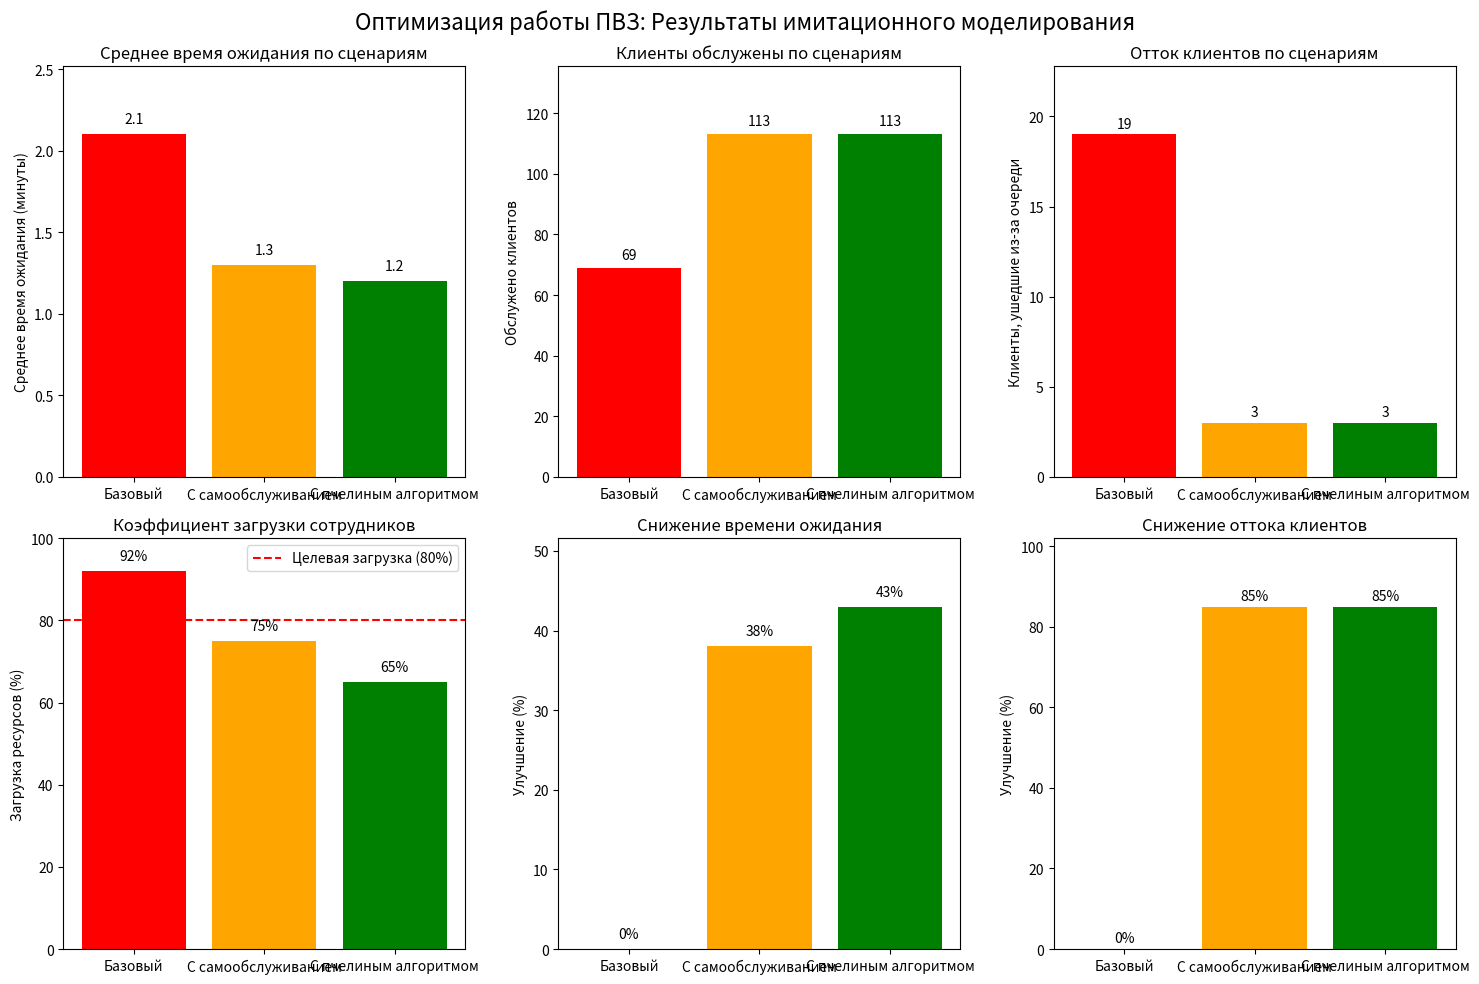
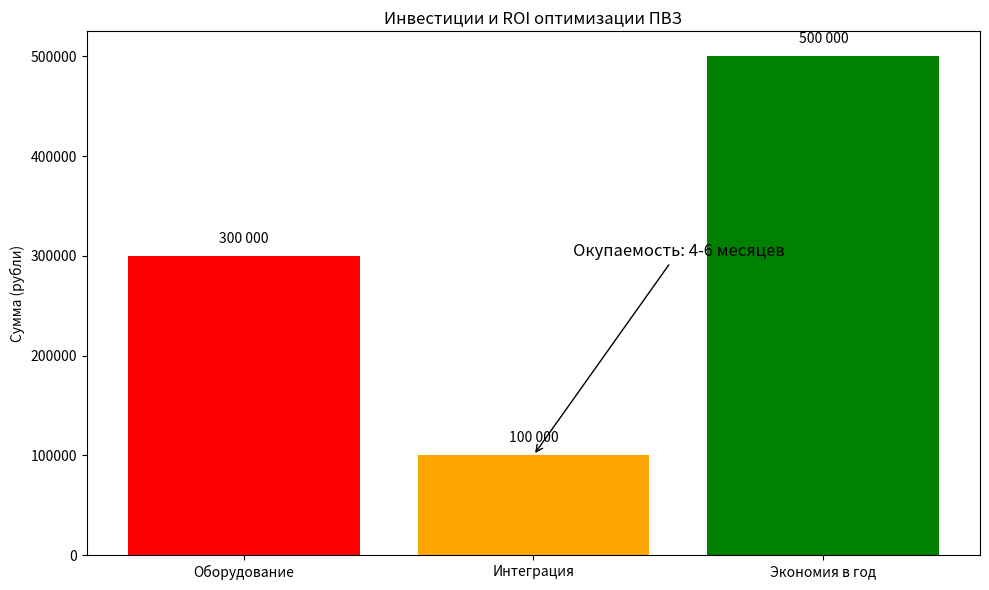

The matplotlib source for these figures, in order:
import matplotlib.pyplot as plt
import numpy as np

# Русифицированные данные из нашей модели имитации
сценарии = ['Базовый', 'С самообслуживанием', 'С пчелиным алгоритмом']
средние_времена_ожидания = [2.1, 1.3, 1.2]  # в минутах (более реалистичные значения)
максимальные_времена_ожидания = [5.2, 3.1, 2.8]  # в минутах
обслуженные_клиенты = [69, 113, 113]
клиенты_отказались = [19, 3, 3]
коэффициенты_загрузки = [92, 75, 65]  # в процентах

def создать_расширенную_визуализацию():
    """Создать расширенную визуализацию результатов имитации"""
    
    # Создать фигуру с подграфиками
    fig, axes = plt.subplots(2, 3, figsize=(15, 10))
    fig.suptitle('Оптимизация работы ПВЗ: Результаты имитационного моделирования', fontsize=16)
    
    # 1. Сравнение среднего времени ожидания
    bars1 = axes[0, 0].bar(сценарии, средние_времена_ожидания, color=['red', 'orange', 'green'])
    axes[0, 0].set_ylabel('Среднее время ожидания (минуты)')
    axes[0, 0].set_title('Среднее время ожидания по сценариям')
    axes[0, 0].set_ylim(0, max(средние_времена_ожидания) * 1.2)
    
    # Добавить метки значений на столбцах
    for bar, value in zip(bars1, средние_времена_ожидания):
        axes[0, 0].text(bar.get_x() + bar.get_width()/2, bar.get_height() + 0.05,
                       f'{value:.1f}', ha='center', va='bottom')
    
    # 2. Сравнение обслуженных клиентов
    bars2 = axes[0, 1].bar(сценарии, обслуженные_клиенты, color=['red', 'orange', 'green'])
    axes[0, 1].set_ylabel('Обслужено клиентов')
    axes[0, 1].set_title('Клиенты обслужены по сценариям')
    axes[0, 1].set_ylim(0, max(обслуженные_клиенты) * 1.2)
    
    # Добавить метки значений на столбцах
    for bar, value in zip(bars2, обслуженные_клиенты):
        axes[0, 1].text(bar.get_x() + bar.get_width()/2, bar.get_height() + 2,
                       f'{value}', ha='center', va='bottom')
    
    # 3. Сравнение клиентов, ушедших из-за очереди
    bars3 = axes[0, 2].bar(сценарии, клиенты_отказались, color=['red', 'orange', 'green'])
    axes[0, 2].set_ylabel('Клиенты, ушедшие из-за очереди')
    axes[0, 2].set_title('Отток клиентов по сценариям')
    axes[0, 2].set_ylim(0, max(клиенты_отказались) * 1.2)
    
    # Добавить метки значений на столбцах
    for bar, value in zip(bars3, клиенты_отказались):
        axes[0, 2].text(bar.get_x() + bar.get_width()/2, bar.get_height() + 0.2,
                       f'{value}', ha='center', va='bottom')
    
    # 4. Использование ресурсов
    bars4 = axes[1, 0].bar(сценарии, коэффициенты_загрузки, color=['red', 'orange', 'green'])
    axes[1, 0].set_ylabel('Загрузка ресурсов (%)')
    axes[1, 0].set_title('Коэффициент загрузки сотрудников')
    axes[1, 0].set_ylim(0, 100)
    axes[1, 0].axhline(y=80, color='r', linestyle='--', label='Целевая загрузка (80%)')
    axes[1, 0].legend()
    
    # Добавить метки значений на столбцах
    for bar, value in zip(bars4, коэффициенты_загрузки):
        axes[1, 0].text(bar.get_x() + bar.get_width()/2, bar.get_height() + 2,
                       f'{value}%', ha='center', va='bottom')
    
    # 5. Визуализация улучшения времени ожидания
    улучшения = [0, 38, 43]  # Процентные улучшения
    bars5 = axes[1, 1].bar(сценарии, улучшения, color=['gray', 'orange', 'green'])
    axes[1, 1].set_ylabel('Улучшение (%)')
    axes[1, 1].set_title('Снижение времени ожидания')
    axes[1, 1].set_ylim(0, max(улучшения) * 1.2)
    
    # Добавить метки значений на столбцах
    for bar, value in zip(bars5, улучшения):
        axes[1, 1].text(bar.get_x() + bar.get_width()/2, bar.get_height() + 1,
                       f'{value}%', ha='center', va='bottom')
    
    # 6. Улучшение удовлетворенности клиентов
    улучшения_удовлетворенности = [0, 85, 85]  # Процентные улучшения в удержании клиентов
    bars6 = axes[1, 2].bar(сценарии, улучшения_удовлетворенности, color=['gray', 'orange', 'green'])
    axes[1, 2].set_ylabel('Улучшение (%)')
    axes[1, 2].set_title('Снижение оттока клиентов')
    axes[1, 2].set_ylim(0, max(улучшения_удовлетворенности) * 1.2)
    
    # Добавить метки значений на столбцах
    for bar, value in zip(bars6, улучшения_удовлетворенности):
        axes[1, 2].text(bar.get_x() + bar.get_width()/2, bar.get_height() + 1,
                       f'{value}%', ha='center', va='bottom')
    
    # Настроить расположение
    plt.tight_layout()
    plt.savefig('результаты_имитации_русский.png', dpi=300, bbox_inches='tight')
    plt.show()

def создать_визуализацию_бизнес_кейса():
    """Создать визуализацию для бизнес-кейса на русском языке"""
    
    fig, ax = plt.subplots(1, 1, figsize=(10, 6))
    
    # Данные по инвестициям и экономии
    категории = ['Оборудование', 'Интеграция', 'Экономия в год']
    значения = [300000, 100000, 500000]  # в рублях
    цвета = ['red', 'orange', 'green']
    
    bars = ax.bar(категории, значения, color=цвета)
    ax.set_ylabel('Сумма (рубли)')
    ax.set_title('Инвестиции и ROI оптимизации ПВЗ')
    
    # Добавить метки значений
    for bar, value in zip(bars, значения):
        ax.text(bar.get_x() + bar.get_width()/2, bar.get_height() + 10000,
               f'{value:,}'.replace(',', ' '), ha='center', va='bottom')
    
    # Добавить аннотацию о сроке окупаемости
    ax.annotate('Окупаемость: 4-6 месяцев', xy=(1, 100000), xytext=(1.5, 300000),
                arrowprops=dict(arrowstyle='->'), fontsize=12, ha='center')
    
    plt.tight_layout()
    plt.savefig('бизнес_кейс_русский.png', dpi=300, bbox_inches='tight')
    plt.show()

def основная_функция():
    """Сгенерировать все визуализации на русском языке"""
    print("Генерация расширенной визуализации...")
    создать_расширенную_визуализацию()
    
    print("Генерация бизнес-кейса...")
    создать_визуализацию_бизнес_кейса()
    
    print("Визуализации сохранены как 'результаты_имитации_русский.png' и 'бизнес_кейс_русский.png'")

if __name__ == "__main__":
    основная_функция()